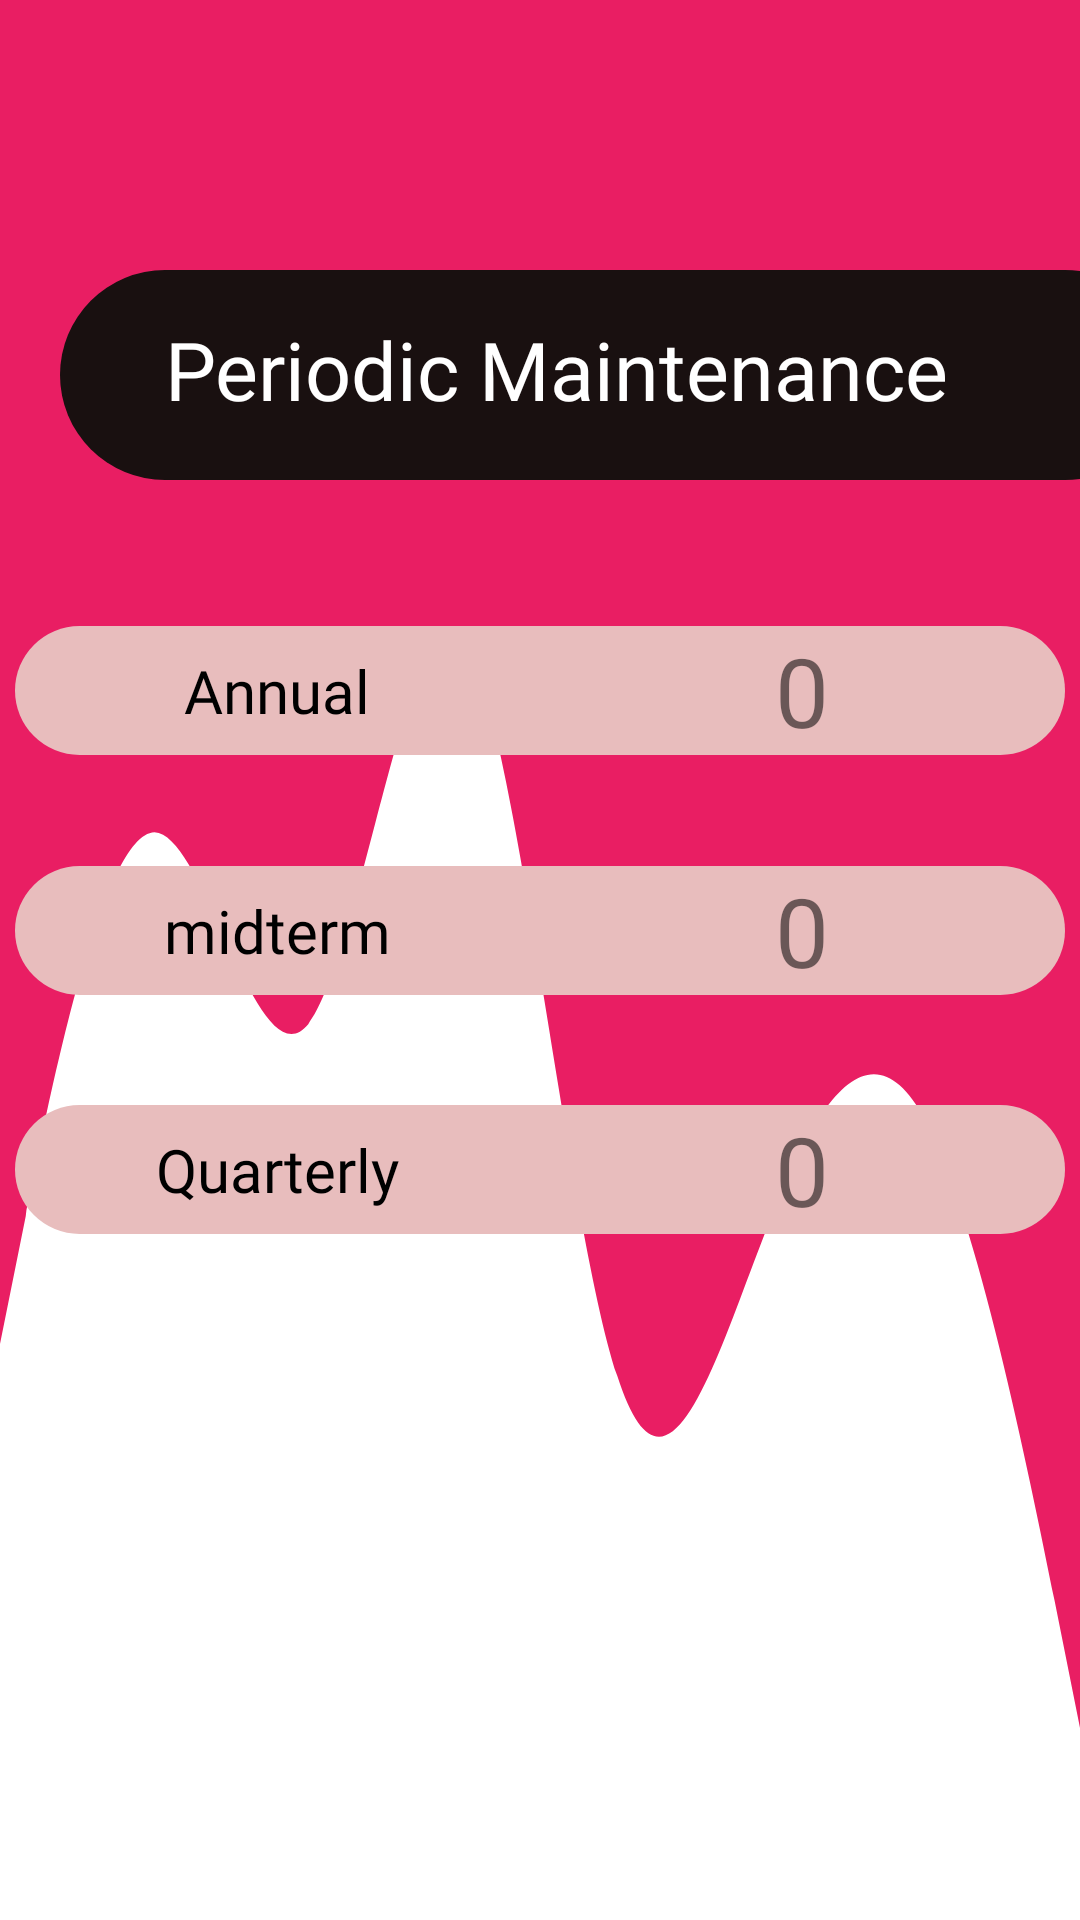

The Android layout XML behind this screen, and the referenced resources:
<!-- AndroidManifest.xml: application theme Theme.ManageBuildingDesign -->
<!-- res/layout/periodic_maintenance.xml -->
<?xml version="1.0" encoding="utf-8"?>
<FrameLayout xmlns:android="http://schemas.android.com/apk/res/android"




    android:layout_width="match_parent"
    android:layout_height="match_parent"

    android:background="@drawable/wave3"
    android:backgroundTint="#E91E63"

    >

    <LinearLayout
        android:id="@+id/Available_services"
        android:layout_width="370dp"
        android:layout_height="70dp"
        android:background="@drawable/backshape2"
        android:backgroundTint="#191010"
        android:layout_marginStart="20dp"
        android:layout_marginTop="90dp"
        >
        <TextView
            android:id="@+id/Maintenance_Type"

            android:layout_width="wrap_content"
            android:layout_height="wrap_content"
            android:fontFamily="@font/montserrat_bold"
            android:text="@string/Periodic_maintenance"
            android:textColor="@color/white"

            android:textSize="27sp"
            android:layout_marginStart="35dp"
            android:layout_marginTop="15dp"
            />
    </LinearLayout>



    <LinearLayout
        android:layout_width="350dp"
        android:layout_gravity="center"
        android:layout_height="wrap_content"
        android:orientation="horizontal"
        android:background="@drawable/backshape2"
        android:backgroundTint="#E8BDBD"
        android:layout_marginTop="-90dp"


        >
        <TextView
            android:gravity="center"
            android:layout_width="0px"
            android:layout_weight="3"
            android:layout_height="match_parent"
            android:text="@string/Annual"
            android:textSize="20sp"
            android:textColor="@color/black"
            android:fontFamily="@font/montserrat_bold"
            />
        <TextView
            android:id="@+id/beneficiary"

            android:gravity="center"
            android:layout_width="0px"
            android:layout_weight="3"
            android:layout_height="match_parent"
            android:text="0"
            android:textSize="32sp"
            android:textColor="@color/bottom_nav_color"

            />
    </LinearLayout>

    <LinearLayout
        android:layout_width="350dp"
        android:layout_gravity="center"
        android:layout_height="wrap_content"
        android:orientation="horizontal"
        android:background="@drawable/backshape2"
        android:backgroundTint="#E8BDBD"
        android:layout_marginTop="-10dp"

        >
        <TextView
            android:gravity="center"
            android:layout_width="0px"
            android:layout_weight="3"
            android:layout_height="match_parent"
            android:text="@string/midterm"
            android:textSize="20sp"
            android:textColor="@color/black"
            android:fontFamily="@font/montserrat_bold"

            />
        <TextView
            android:id="@+id/midterm"

            android:gravity="center"
            android:layout_width="0px"
            android:layout_weight="3"
            android:layout_height="match_parent"
            android:text="0"
            android:textSize="32sp"
            android:textColor="@color/bottom_nav_color"

            />
    </LinearLayout>

    <LinearLayout
        android:layout_width="350dp"
        android:layout_gravity="center"
        android:layout_height="wrap_content"
        android:orientation="horizontal"
        android:background="@drawable/backshape2"
        android:backgroundTint="#E8BDBD"
        android:layout_marginTop="70dp"

        >
        <TextView
            android:gravity="center"
            android:layout_width="0px"
            android:layout_weight="3"
            android:layout_height="match_parent"
            android:text="@string/Quarterly"
            android:textSize="20sp"
            android:textColor="@color/black"
            android:fontFamily="@font/montserrat_bold"

            />
        <TextView
            android:id="@+id/num_of_room"
            android:gravity="center"
            android:layout_width="0px"
            android:layout_weight="3"
            android:layout_height="match_parent"
            android:text="0"
            android:textSize="32sp"
            android:textColor="@color/bottom_nav_color"

            />
    </LinearLayout>




</FrameLayout>
<!-- resources referenced by this layout -->
<resources>
  <!-- drawable backshape2 (drawable) -->
  <?xml version="1.0" encoding="utf-8"?>
  <shape xmlns:android="http://schemas.android.com/apk/res/android"
      android:shape="rectangle"
      >
      <solid android:color="#C0B733"/>
      <corners android:topRightRadius="70dp"
          android:topLeftRadius="70dp"
          android:bottomLeftRadius="70dp"
          android:bottomRightRadius="70dp"
          />
  </shape>
  <!-- drawable wave3 (drawable) -->
  <vector xmlns:android="http://schemas.android.com/apk/res/android"
      android:width="1440dp"
      android:height="320dp"
      android:viewportWidth="1440"
      android:viewportHeight="320">
    <path
        android:pathData="M0,224L34.3,202.7C68.6,181 137,139 206,138.7C274.3,139 343,181 411,170.7C480,160 549,96 617,106.7C685.7,117 754,203 823,229.3C891.4,256 960,224 1029,202.7C1097.1,181 1166,171 1234,186.7C1302.9,203 1371,245 1406,266.7L1440,288L1440,0L1405.7,0C1371.4,0 1303,0 1234,0C1165.7,0 1097,0 1029,0C960,0 891,0 823,0C754.3,0 686,0 617,0C548.6,0 480,0 411,0C342.9,0 274,0 206,0C137.1,0 69,0 34,0L0,0Z"
        android:fillColor="#FFEB3B"/>
  </vector>
  <string name="Annual">Annual</string>
  <string name="Periodic_maintenance">Periodic Maintenance</string>
  <string name="Quarterly">Quarterly</string>
  <string name="midterm">midterm</string>
  <style name="Theme.ManageBuildingDesign" parent="Theme.MaterialComponents.DayNight.NoActionBar">
          
          <item name="colorPrimary">@color/purple_500</item>
          <item name="colorPrimaryVariant">@color/purple_700</item>
          <item name="colorOnPrimary">@color/white</item>
          
          <item name="colorSecondary">@color/teal_200</item>
          <item name="colorSecondaryVariant">@color/teal_700</item>
          <item name="colorOnSecondary">@color/black</item>
          
          <item name="android:statusBarColor" tools:targetApi="l">?attr/colorPrimaryVariant</item>
          
      </style>
  <!-- not gathered from this repository: default colours our renderer supplied (Android Studio template values) -->
  <color name="purple_500">#FF6200EE</color>
  <color name="purple_700">#FF3700B3</color>
  <color name="teal_200">#FF03DAC5</color>
  <color name="teal_700">#FF018786</color>
  <color name="black">#FF000000</color>
  <color name="white">#FFFFFFFF</color>
</resources>
